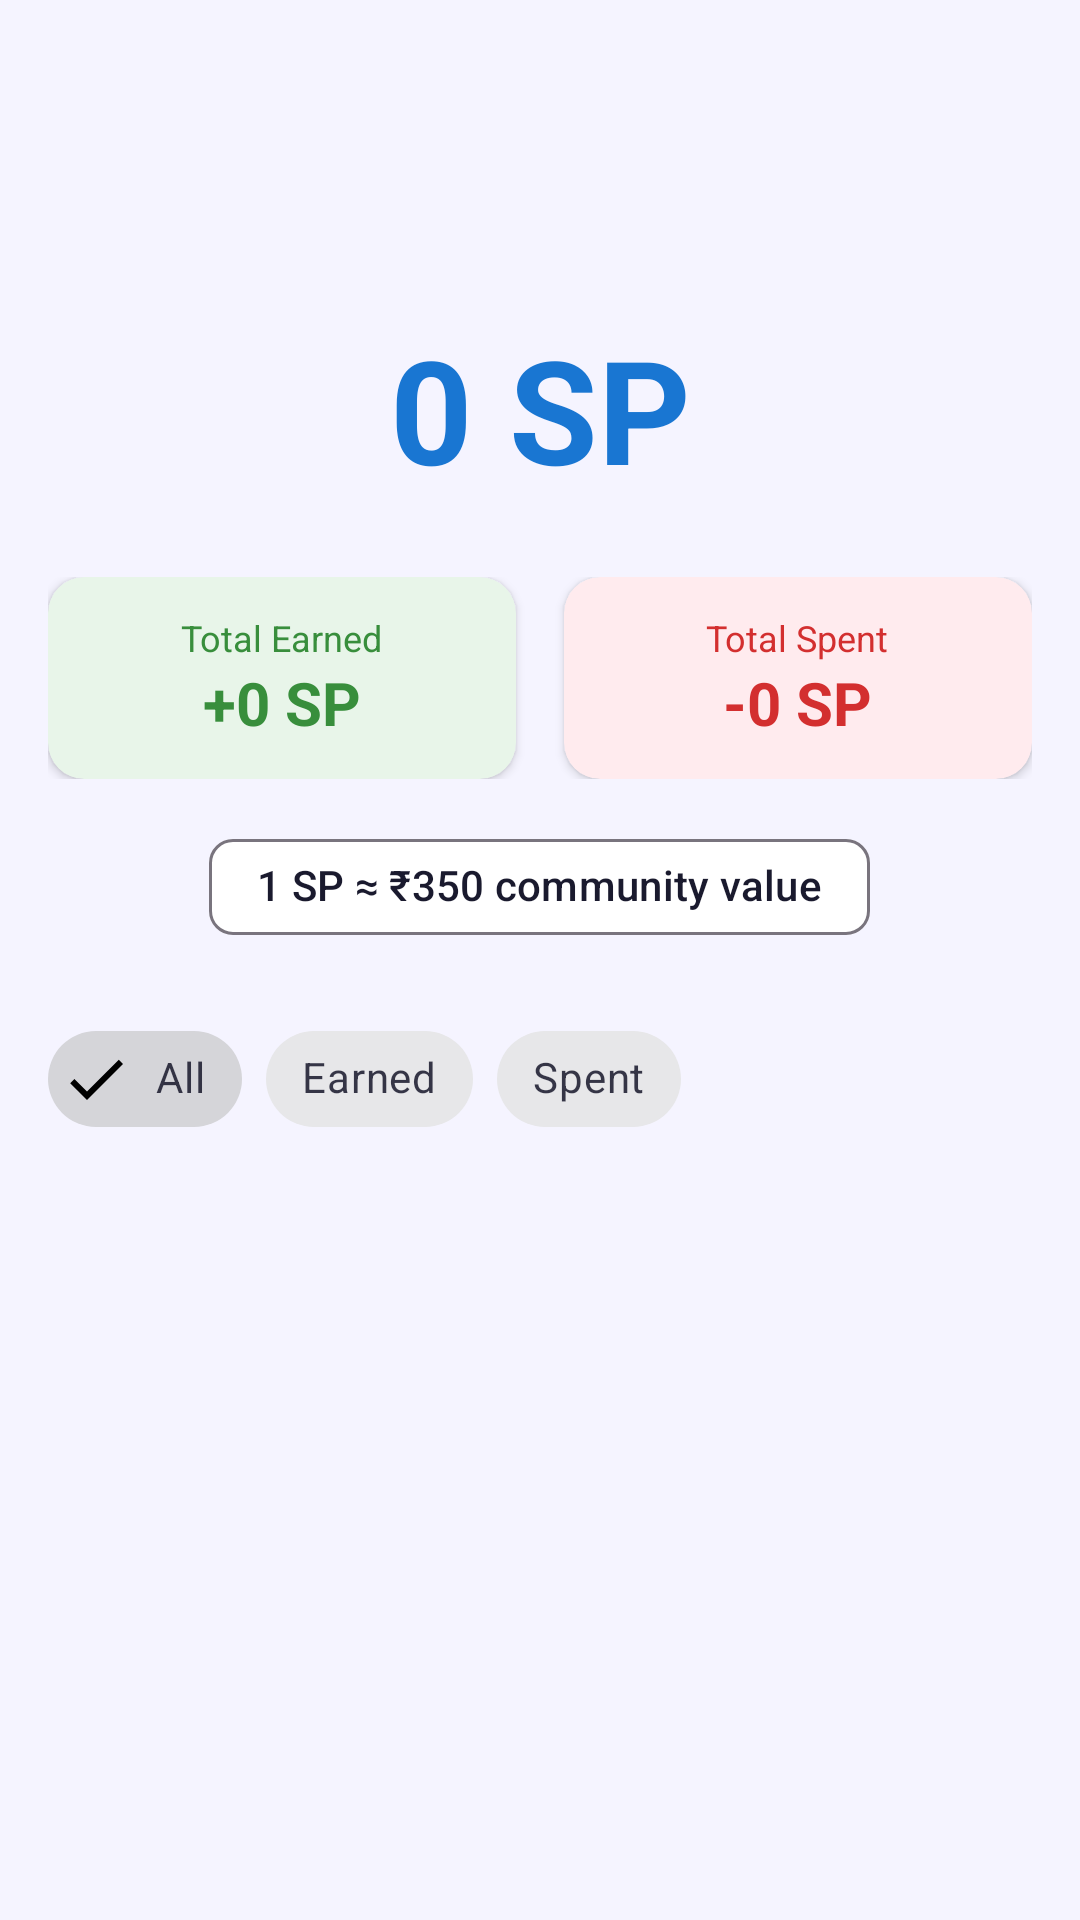

Write the Android layout XML for this screen, with the resource values it uses.
<!-- AndroidManifest.xml: application theme Theme.SkillExchangeApp -->
<!-- res/layout/fragment_wallet.xml -->
<?xml version="1.0" encoding="utf-8"?>
<LinearLayout
    xmlns:android="http://schemas.android.com/apk/res/android"
    xmlns:app="http://schemas.android.com/apk/res-auto"
    android:layout_width="match_parent"
    android:layout_height="match_parent"
    android:orientation="vertical">

    <com.google.android.material.appbar.MaterialToolbar
        android:id="@+id/toolbar"
        android:layout_width="match_parent"
        android:layout_height="?attr/actionBarSize"
        android:elevation="4dp"
        android:title="Skill Wallet" />

    <androidx.core.widget.NestedScrollView
        android:layout_width="match_parent"
        android:layout_height="match_parent">

        <LinearLayout
            android:layout_width="match_parent"
            android:layout_height="wrap_content"
            android:orientation="vertical"
            android:padding="16dp">

            
            <TextView
                android:id="@+id/tvWalletBalance"
                android:layout_width="match_parent"
                android:layout_height="wrap_content"
                android:gravity="center"
                android:textSize="48sp"
                android:textStyle="bold"
                android:textColor="#1976D2"
                android:paddingVertical="24dp"
                android:text="0 SP" />

            
            <LinearLayout
                android:layout_width="match_parent"
                android:layout_height="wrap_content"
                android:orientation="horizontal">

                <androidx.cardview.widget.CardView
                    android:id="@+id/cardEarned"
                    android:layout_width="0dp"
                    android:layout_height="wrap_content"
                    android:layout_weight="1"
                    android:layout_marginEnd="8dp"
                    app:cardCornerRadius="12dp"
                    app:cardBackgroundColor="#E8F5E9">

                    <LinearLayout
                        android:layout_width="match_parent"
                        android:layout_height="wrap_content"
                        android:orientation="vertical"
                        android:padding="12dp"
                        android:gravity="center">

                        <TextView
                            android:layout_width="wrap_content"
                            android:layout_height="wrap_content"
                            android:text="Total Earned"
                            android:textSize="12sp"
                            android:textColor="#388E3C" />

                        <TextView
                            android:id="@+id/tvEarnedTotal"
                            android:layout_width="wrap_content"
                            android:layout_height="wrap_content"
                            android:textSize="20sp"
                            android:textStyle="bold"
                            android:textColor="#388E3C"
                            android:text="+0 SP" />
                    </LinearLayout>
                </androidx.cardview.widget.CardView>

                <androidx.cardview.widget.CardView
                    android:id="@+id/cardSpent"
                    android:layout_width="0dp"
                    android:layout_height="wrap_content"
                    android:layout_weight="1"
                    android:layout_marginStart="8dp"
                    app:cardCornerRadius="12dp"
                    app:cardBackgroundColor="#FFEBEE">

                    <LinearLayout
                        android:layout_width="match_parent"
                        android:layout_height="wrap_content"
                        android:orientation="vertical"
                        android:padding="12dp"
                        android:gravity="center">

                        <TextView
                            android:layout_width="wrap_content"
                            android:layout_height="wrap_content"
                            android:text="Total Spent"
                            android:textSize="12sp"
                            android:textColor="#D32F2F" />

                        <TextView
                            android:id="@+id/tvSpentTotal"
                            android:layout_width="wrap_content"
                            android:layout_height="wrap_content"
                            android:textSize="20sp"
                            android:textStyle="bold"
                            android:textColor="#D32F2F"
                            android:text="-0 SP" />
                    </LinearLayout>
                </androidx.cardview.widget.CardView>
            </LinearLayout>

            
            <com.google.android.material.chip.Chip
                android:layout_width="wrap_content"
                android:layout_height="wrap_content"
                android:layout_marginTop="12dp"
                android:layout_gravity="center_horizontal"
                android:text="1 SP ≈ ₹350 community value"
                android:clickable="false" />

            
            <com.google.android.material.chip.ChipGroup
                android:id="@+id/chipGroupFilter"
                android:layout_width="wrap_content"
                android:layout_height="wrap_content"
                android:layout_marginTop="16dp"
                app:singleSelection="true">

                <com.google.android.material.chip.Chip
                    android:id="@+id/chipAll"
                    style="@style/Widget.MaterialComponents.Chip.Filter"
                    android:layout_width="wrap_content"
                    android:layout_height="wrap_content"
                    android:checked="true"
                    android:text="All" />

                <com.google.android.material.chip.Chip
                    android:id="@+id/chipEarned"
                    style="@style/Widget.MaterialComponents.Chip.Filter"
                    android:layout_width="wrap_content"
                    android:layout_height="wrap_content"
                    android:text="Earned" />

                <com.google.android.material.chip.Chip
                    android:id="@+id/chipSpent"
                    style="@style/Widget.MaterialComponents.Chip.Filter"
                    android:layout_width="wrap_content"
                    android:layout_height="wrap_content"
                    android:text="Spent" />
            </com.google.android.material.chip.ChipGroup>

            
            <FrameLayout
                android:layout_width="match_parent"
                android:layout_height="wrap_content"
                android:layout_marginTop="12dp">

                <androidx.recyclerview.widget.RecyclerView
                    android:id="@+id/rvTransactions"
                    android:layout_width="match_parent"
                    android:layout_height="wrap_content"
                    android:nestedScrollingEnabled="false" />

                <TextView
                    android:id="@+id/emptyState"
                    android:layout_width="wrap_content"
                    android:layout_height="wrap_content"
                    android:layout_gravity="center"
                    android:gravity="center"
                    android:padding="32dp"
                    android:textSize="14sp"
                    android:textColor="#888888"
                    android:visibility="gone"
                    android:text="No transactions yet.\nComplete a swap to earn SP!" />
            </FrameLayout>
        </LinearLayout>
    </androidx.core.widget.NestedScrollView>
</LinearLayout>
<!-- resources referenced by this layout -->
<resources>
  <style name="Theme.SkillExchangeApp" parent="Theme.Material3.DayNight.NoActionBar">
          <item name="colorPrimary">@color/primary</item>
          <item name="colorOnPrimary">@color/on_primary</item>
          <item name="colorPrimaryContainer">@color/primary_container</item>
          <item name="colorOnPrimaryContainer">@color/on_primary_container</item>
  
          <item name="colorSecondary">@color/secondary</item>
          <item name="colorOnSecondary">@color/on_secondary</item>
          <item name="colorSecondaryContainer">@color/secondary_container</item>
          <item name="colorOnSecondaryContainer">@color/on_secondary_container</item>
  
          <item name="colorTertiary">@color/tertiary</item>
          <item name="colorOnTertiary">@color/on_tertiary</item>
          <item name="colorTertiaryContainer">@color/tertiary_container</item>
          <item name="colorOnTertiaryContainer">@color/on_tertiary_container</item>
  
          <item name="colorError">@color/error</item>
          <item name="colorOnError">@color/on_error</item>
          <item name="colorErrorContainer">@color/error_container</item>
          <item name="colorOnErrorContainer">@color/on_error_container</item>
  
          <item name="android:windowBackground">@color/background</item>
          <item name="colorSurface">@color/surface</item>
          <item name="colorOnSurface">@color/on_surface</item>
          <item name="colorSurfaceVariant">@color/surface_variant</item>
          <item name="colorOnSurfaceVariant">@color/on_surface_variant</item>
  
          
          <item name="android:statusBarColor">#5C6BC0</item>
      </style>
  <color name="primary">#5C6BC0</color>
  <color name="on_primary">#FFFFFF</color>
  <color name="primary_container">#E8EAF6</color>
  <color name="on_primary_container">#1A237E</color>
  <color name="secondary">#FF8F00</color>
  <color name="on_secondary">#FFFFFF</color>
  <color name="secondary_container">#FFF8E1</color>
  <color name="on_secondary_container">#FF6F00</color>
  <color name="tertiary">#00ACC1</color>
  <color name="on_tertiary">#FFFFFF</color>
  <color name="tertiary_container">#E0F7FA</color>
  <color name="on_tertiary_container">#006064</color>
  <color name="error">#EF5350</color>
  <color name="on_error">#FFFFFF</color>
  <color name="error_container">#FFEBEE</color>
  <color name="on_error_container">#B71C1C</color>
  <color name="background">#F5F4FF</color>
  <color name="surface">#FFFFFF</color>
  <color name="on_surface">#1A1A2E</color>
  <color name="surface_variant">#E8E8F0</color>
  <color name="on_surface_variant">#5A5A7A</color>
</resources>
